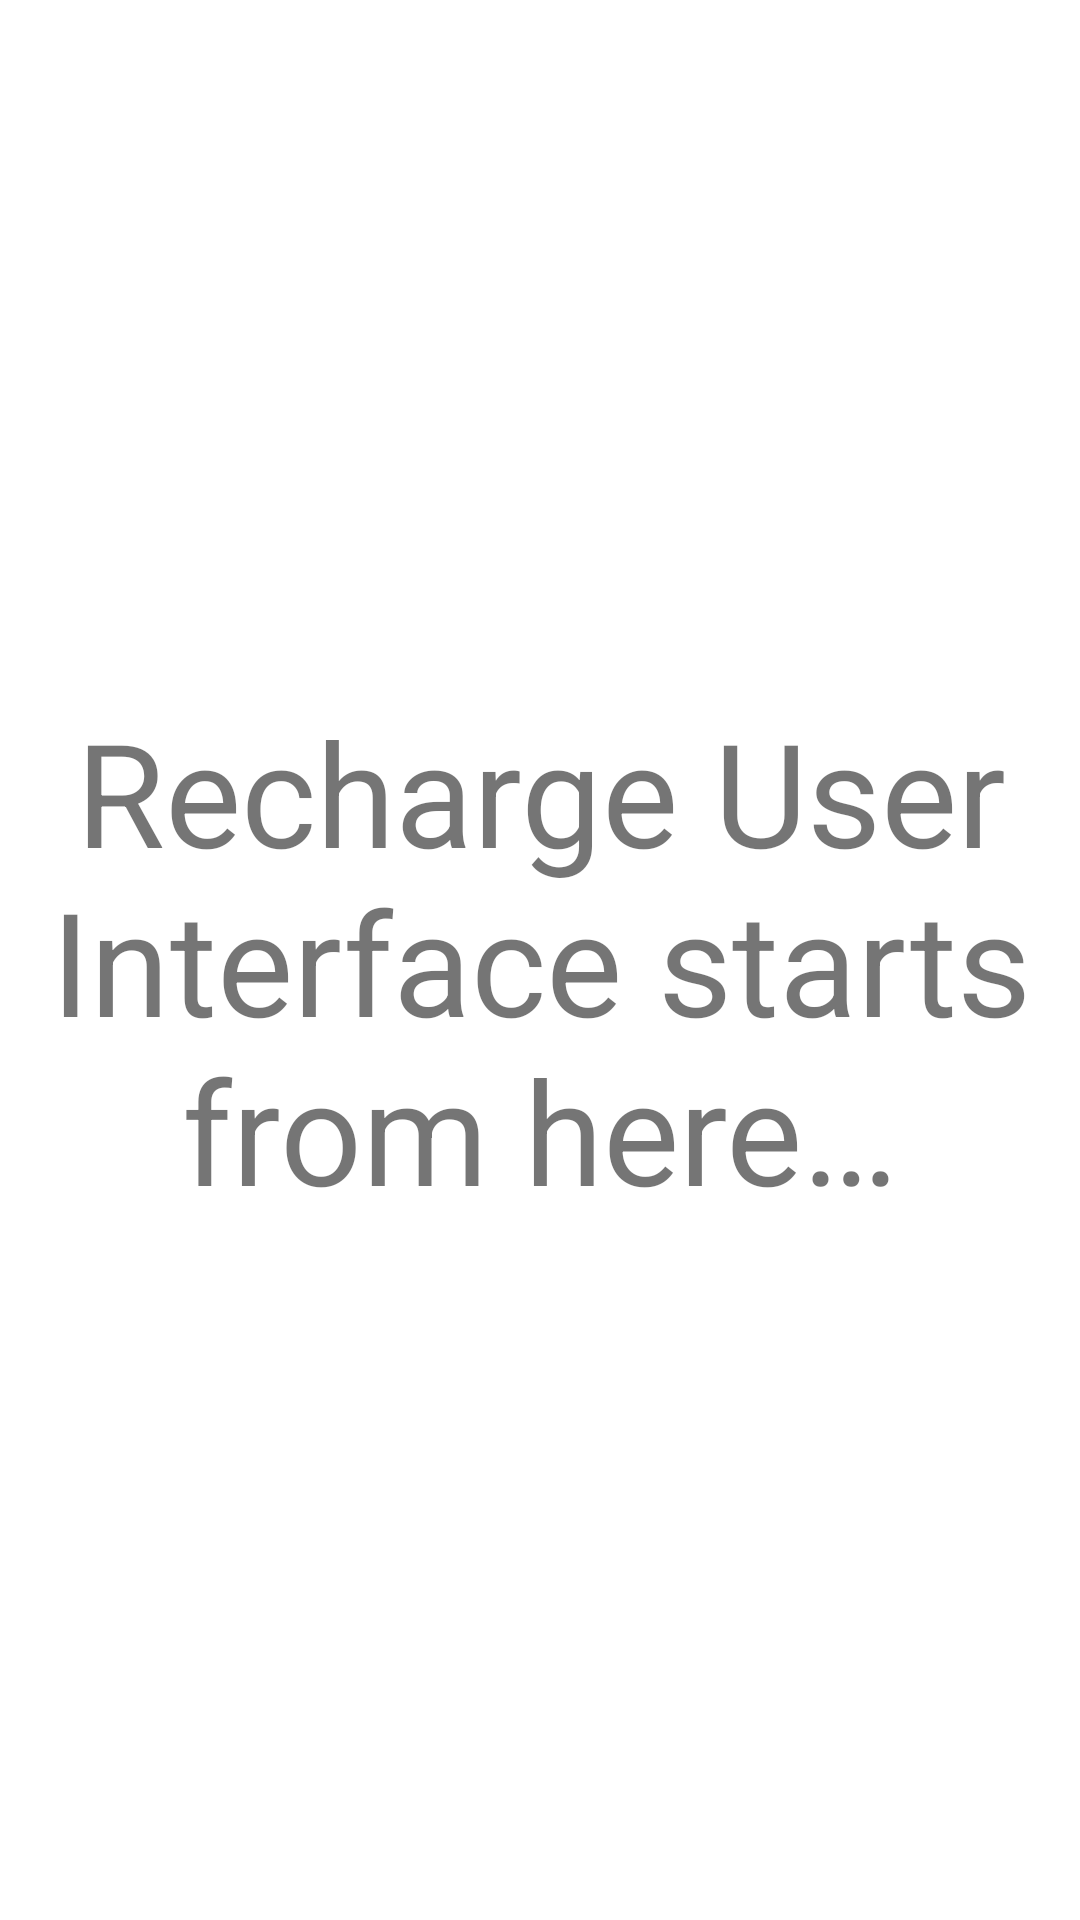

Here is an Android app screen rendered from its layout file. Give the layout XML and the strings, colors and styles it references.
<!-- AndroidManifest.xml: application theme Theme.RechargeDemo -->
<!-- res/layout/activity_recharge.xml -->
<?xml version="1.0" encoding="utf-8"?>
<androidx.constraintlayout.widget.ConstraintLayout xmlns:android="http://schemas.android.com/apk/res/android"
    xmlns:app="http://schemas.android.com/apk/res-auto"
    xmlns:tools="http://schemas.android.com/tools"
    android:layout_width="match_parent"
    android:layout_height="match_parent"
    tools:context=".RechargeActivity">

    <TextView
        android:layout_width="wrap_content"
        android:layout_height="wrap_content"
        android:text="@string/recharge_user_interface_starts_from_here"
        android:textSize="48sp"
        android:gravity="center"
        app:layout_constraintBottom_toBottomOf="parent"
        app:layout_constraintEnd_toEndOf="parent"
        app:layout_constraintStart_toStartOf="parent"
        app:layout_constraintTop_toTopOf="parent" />

</androidx.constraintlayout.widget.ConstraintLayout>
<!-- resources referenced by this layout -->
<resources>
  <string name="recharge_user_interface_starts_from_here">Recharge User Interface starts from here…</string>
  <style name="Theme.RechargeDemo" parent="Theme.MaterialComponents.DayNight.DarkActionBar">
          
          <item name="colorPrimary">@color/purple_500</item>
          <item name="colorPrimaryVariant">@color/purple_700</item>
          <item name="colorOnPrimary">@color/white</item>
          
          <item name="colorSecondary">@color/teal_200</item>
          <item name="colorSecondaryVariant">@color/teal_700</item>
          <item name="colorOnSecondary">@color/black</item>
          
          <item name="android:statusBarColor" tools:targetApi="l">?attr/colorPrimaryVariant</item>
          
      </style>
  <!-- not gathered from this repository: default colours our renderer supplied (Android Studio template values) -->
  <color name="purple_500">#FF6200EE</color>
  <color name="purple_700">#FF3700B3</color>
  <color name="teal_200">#FF03DAC5</color>
  <color name="teal_700">#FF018786</color>
  <color name="black">#FF000000</color>
  <color name="white">#FFFFFFFF</color>
</resources>
